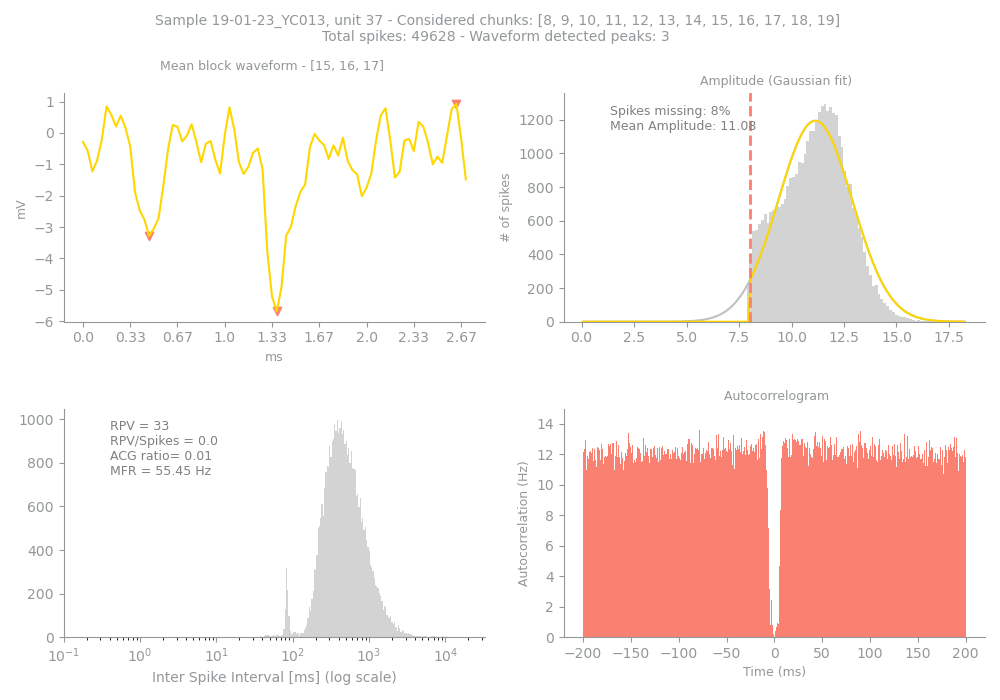

Data behind this chart, as committed beside it:
Sample, Unit, PeakChUnit, SpikesUnit, GoodChunks, GoodChunksList, WvfChunks, WvfChunksList, SpikesBlock, PercMissingSpikesBlock, MFRBlockHz, MeanAmpBlock, RPVBlock, FpBlockFancy, FpBlockSimple, ACGViolationRatio, WvfPeaksBlock, PeaksBlock_x, PeaksBlock_y, BigPkNegBlock
19-01-23_YC013, 37, 92, 49628, 12, [8, 9, 10, 11, 12, 13, 14, 15, 16, 17, 1…, 3, [15, 16, 17], 37219, 8, 55.45, 11.08, 33, 0.01, 0.0, 0.01, 3, [14, 41, 79], [-3.2851562, -5.6835938, 0.9296875], 1
